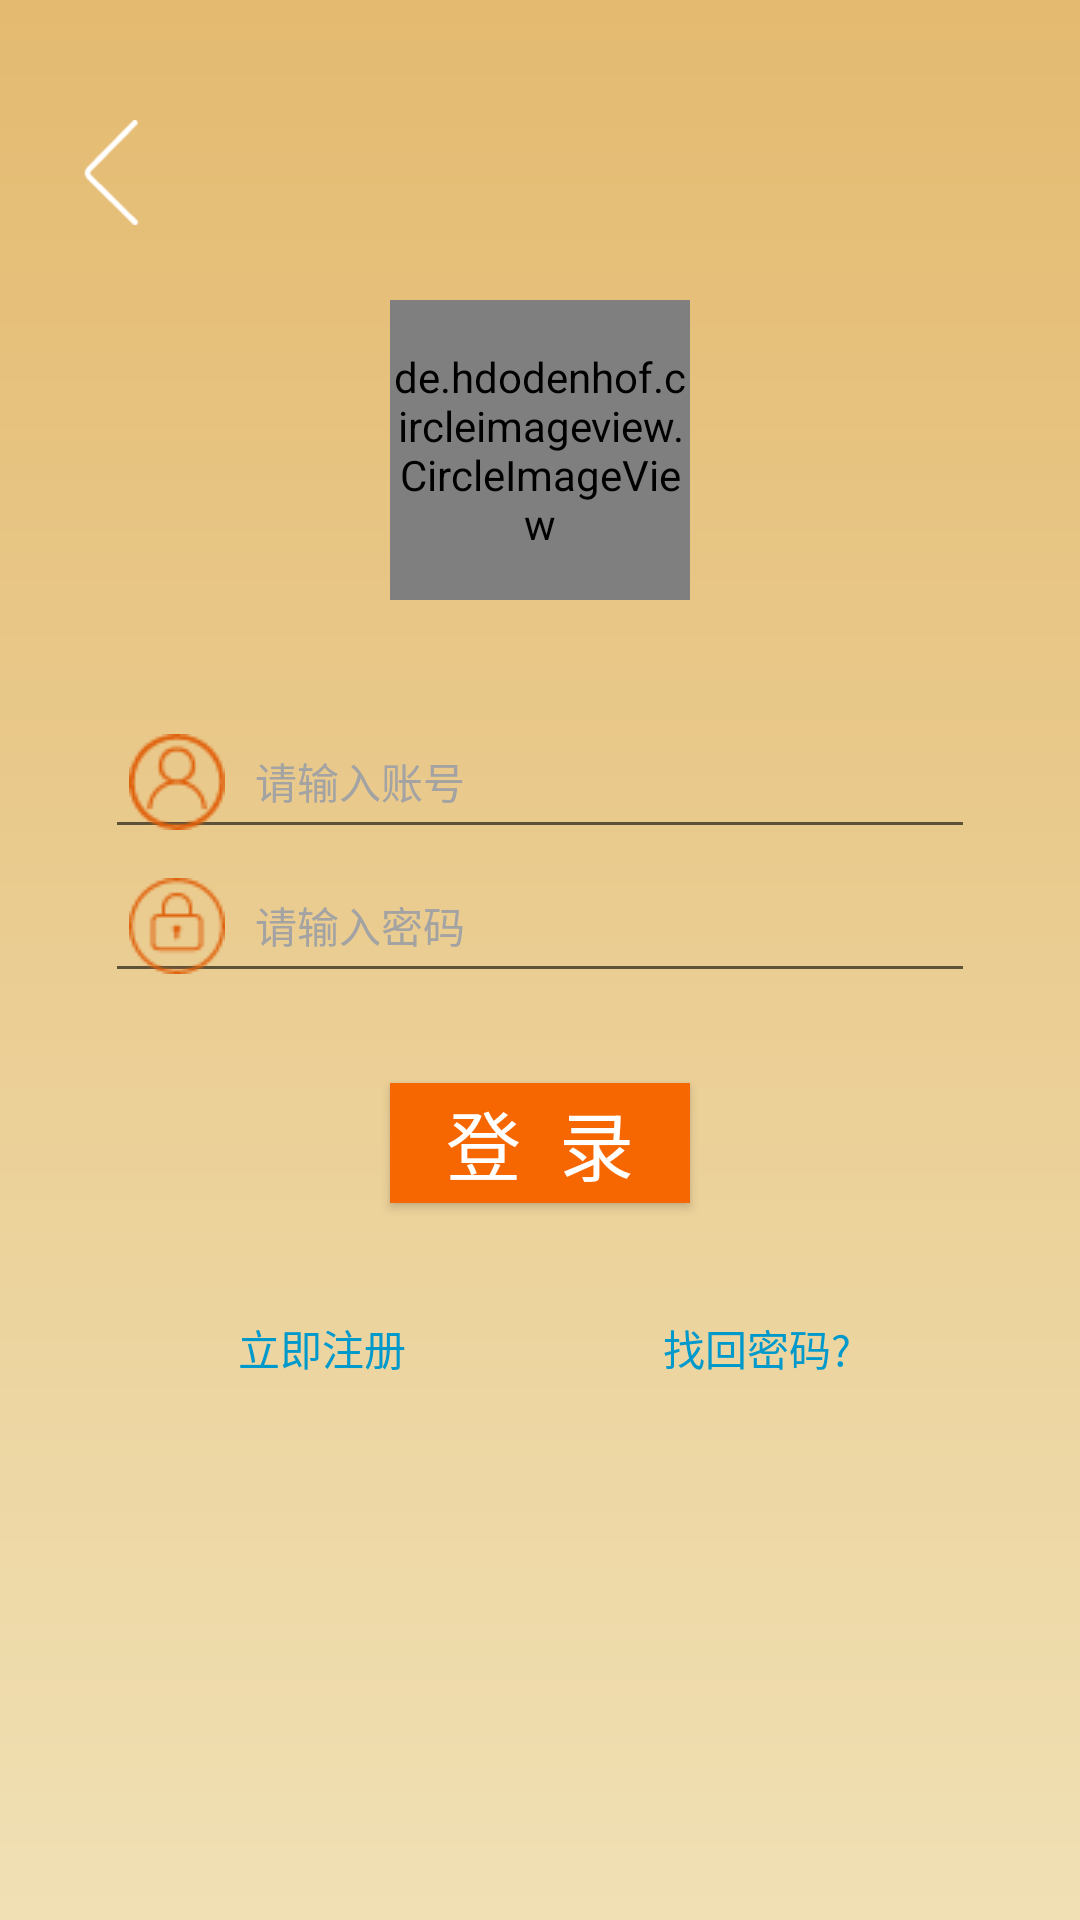

Android layout source for this screen:
<!-- AndroidManifest.xml: application theme AppTheme -->
<!-- res/layout/activity_login.xml -->
<?xml version="1.0" encoding="utf-8"?>

<LinearLayout
    xmlns:android="http://schemas.android.com/apk/res/android"
    android:layout_width="match_parent"
    android:layout_height="match_parent"
    android:background="@drawable/jianbian3"
    android:orientation="vertical">
    
    <ImageView
        android:id="@+id/IV_back"
        android:layout_marginTop="40dp"
        android:layout_marginLeft="20dp"
        android:layout_width="35dp"
        android:layout_height="35dp"
        android:src="@mipmap/ic_back"/>
    <de.hdodenhof.circleimageview.CircleImageView
        android:layout_width="100dp"
        android:layout_height="100dp"
        android:layout_gravity="center_horizontal"
        android:layout_marginTop="25dp"
        android:src="@mipmap/default_icon"/>
    
    <EditText
        android:id="@+id/et_user_name"
        android:layout_width="fill_parent"
        android:layout_height="48dp"
        android:layout_marginTop="35dp"
        android:layout_marginLeft="35dp"
        android:layout_marginRight="35dp"
        android:layout_gravity="center_horizontal"
        android:drawableLeft="@mipmap/username"
        android:drawablePadding="10dp"
        android:paddingLeft="8dp"
        android:gravity="center_vertical"
        android:hint="请输入账号"
        android:singleLine="true"
        android:textColor="#000000"
        android:textColorHint="#a3a3a3"
        android:textSize="14sp"/>
    
    <EditText
        android:id="@+id/et_psw"
        android:layout_width="fill_parent"
        android:layout_height="48dp"
        android:layout_gravity="center_horizontal"
        android:layout_marginLeft="35dp"
        android:layout_marginRight="35dp"
        android:drawableLeft="@mipmap/password"
        android:drawablePadding="10dp"
        android:paddingLeft="8dp"
        android:gravity="center_vertical"
        android:hint="请输入密码"
        android:inputType="textPassword"
        android:singleLine="true"
        android:textColor="#000000"
        android:textColorHint="#a3a3a3"
        android:textSize="14sp"/>
    
    <Button
        android:id="@+id/btn_login"
        android:layout_width="100dp"
        android:layout_height="40dp"
        android:layout_gravity="center_horizontal"
        android:layout_marginLeft="35dp"
        android:layout_marginRight="35dp"
        android:layout_marginTop="30dp"
        android:background="@color/yello"
        android:text="登  录"
        android:textColor="@android:color/white"
        android:textSize="25sp" />
    
    <LinearLayout
        android:layout_width="fill_parent"
        android:layout_height="fill_parent"
        android:layout_marginTop="30dp"
        android:layout_marginLeft="35dp"
        android:layout_marginRight="35dp"
        android:gravity="center_horizontal"
        android:orientation="horizontal">
        <TextView
            android:id="@+id/tv_register"
            android:layout_width="0dp"
            android:layout_height="wrap_content"
            android:layout_weight="1"
            android:gravity="center_horizontal"
            android:padding="8dp"
            android:text="立即注册"
            android:textColor="@android:color/holo_blue_dark"
            android:textSize="14sp" />
        
        <TextView
            android:id="@+id/tv_find_psw"
            android:layout_width="0dp"
            android:layout_height="wrap_content"
            android:layout_weight="1"
            android:gravity="center_horizontal"
            android:padding="8dp"
            android:text="找回密码?"
            android:textColor="@android:color/holo_blue_dark"
            android:textSize="14sp" />
    </LinearLayout>
</LinearLayout>
<!-- resources referenced by this layout -->
<resources>
  <color name="yello">#f76701</color>
  <!-- drawable jianbian3 (drawable) -->
  <?xml version="1.0" encoding="utf-8"?>
  
  <shape xmlns:android="http://schemas.android.com/apk/res/android"
      android:shape="rectangle"
      >
  
      
      <gradient
          android:startColor="#e4ba70"
          android:endColor="#f0e0b4"
          android:angle="270"
          />
  
  </shape>
  <!-- mipmap default_icon: jpg bitmap (mipmap-mdpi, 41226 bytes) -->
  <!-- mipmap ic_back: png bitmap (mipmap-xxxhdpi, 665 bytes) -->
  <!-- mipmap password: png bitmap (mipmap-mdpi, 996 bytes) -->
  <!-- mipmap username: png bitmap (mipmap-mdpi, 1157 bytes) -->
  <style name="AppTheme" parent="Theme.AppCompat.Light.NoActionBar">
          
          <item name="windowNoTitle">true</item>
  
          <item name="colorPrimary">@color/colorPrimary</item>
          <item name="colorPrimaryDark">@color/colorPrimaryDark</item>
          <item name="colorAccent">@color/colorAccent</item>
      </style>
  <color name="colorPrimary">#3F51B5</color>
  <color name="colorPrimaryDark">#303F9F</color>
  <color name="colorAccent">#FF4081</color>
</resources>
